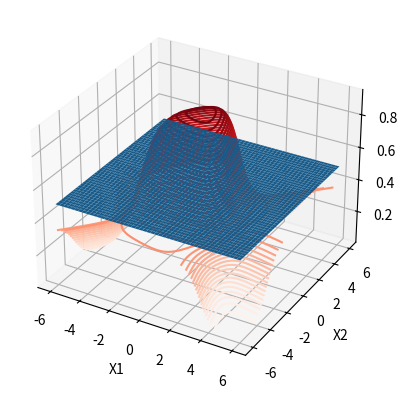

The script that saved this image:
# [redacted]
## Sistemas Inteligentes

## Ilustracao do funcionamento feedfoward de uma Rede Multilayer Perceptron
## para classificacao binaria. Faz uma passagem da entrada ate a saida
## (nao implementa algoritmo de treinamento)
## Topologia da Rede [2 3 1] com funcao de ativacao sigmoide


# para criação de eixos 3D
from mpl_toolkits import mplot3d

import matplotlib.pyplot as plt
import numpy as np
import math


#ax = plt.axes(projection='3d')

# Implementa o feedforward 
def ff(X, W1, W2):
    """ X  vetor de caracteristicas para um exemplo ou instancia [x1, x2]
        W1 matriz de pesos para a camada escondida 1
        W2 matriz de pesos para a camada de saida
        retorna o valor de saida para o exemplo [x1, x2]
    """
    y = [0, 0, 0]

    # neuronio 1..3 da camada 1
    for i in range(0, len(W1)):
        u = (W1[i][0] * -1 + W1[i][1] * X[0] + W1[i][2]* X[1])
        y[i] = 1 / (1 + math.e**(-1 * u))


    u = W2[0][0] * -1 + W2[0][1] * y[0] + W2[0][2]* y[1] + W2[0][3]*y[2]
    y_out = 1 / (1 + math.e**(-1 * u))
    
    return y_out



# Cria duas features de entrada
x1 = np.arange(-6, 6, 0.025)
x2 = np.arange(-6, 6, 0.025)

W1 = [[-4.2, -2.3, -0.76],
      [-3.6, 1.3, -1.2],
      [-3.1, 0.39, 1.6]]

W2 = [[7.2, 3.4, 3.3, 3.4]]

X1, X2 = np.meshgrid(x1, x2)
Y1 = ff([X1, X2], W1, W2)


fig = plt.figure()
ax = plt.axes(projection='3d')
ax.contour3D(X1, X2, Y1, 50, cmap='Reds')


ax.set_xlabel('X1')
ax.set_ylabel('X2')
ax.set_zlabel('Y')

# Procedimento de decisao - definir um threshold = 0.5
Z = np.full_like(X1, 0.5)
ax.plot_surface(X1, X2, Z)

## simular um input
for i in range(-6, 6, 1):
    print(f" Saida para [{i}, 0] = {ff([i, 0], W1, W2):.3f}")



plt.show()


